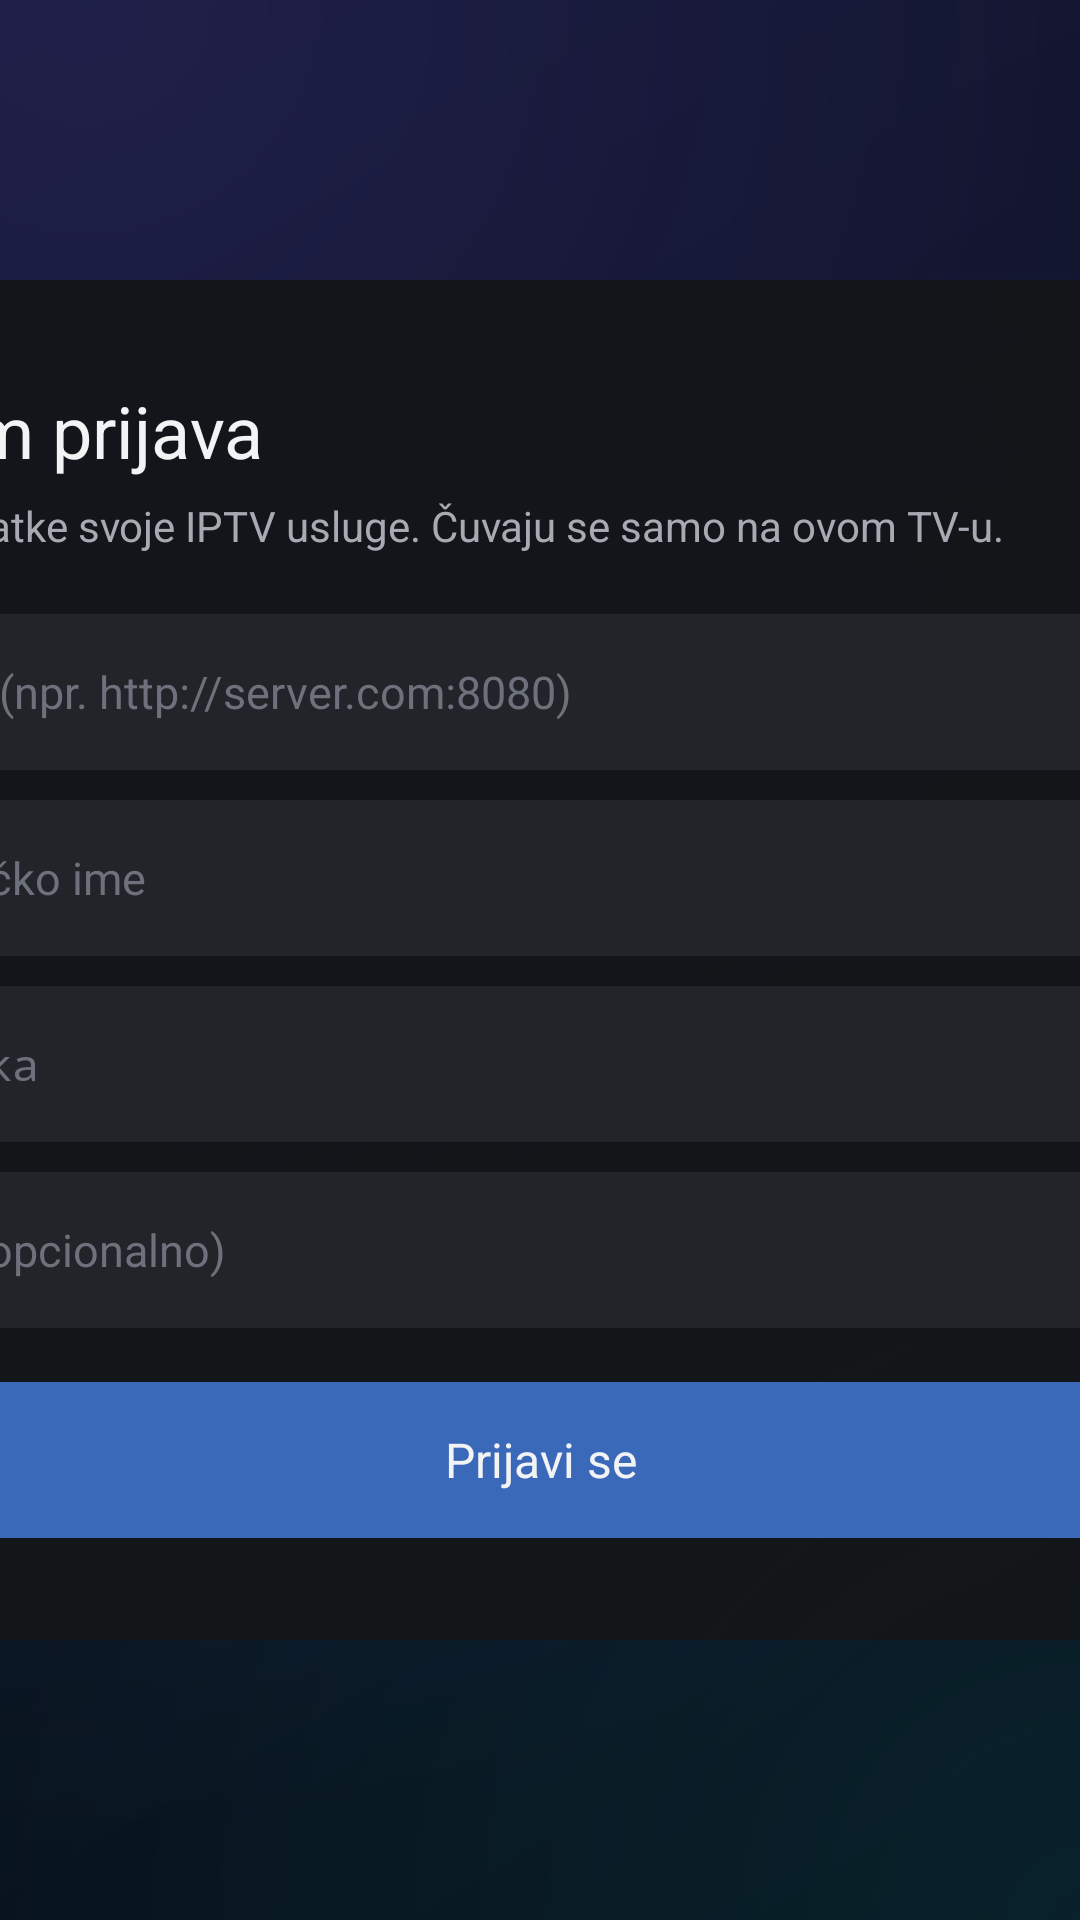

Android layout source for this screen:
<!-- AndroidManifest.xml: application theme Theme.Lumen -->
<!-- res/layout/activity_xtream.xml -->
<?xml version="1.0" encoding="utf-8"?>
<FrameLayout xmlns:android="http://schemas.android.com/apk/res/android"
    android:layout_width="match_parent"
    android:layout_height="match_parent">

    <ScrollView
        android:layout_width="560dp"
        android:layout_height="wrap_content"
        android:layout_gravity="center"
        android:scrollbars="none">

        <LinearLayout
            android:layout_width="match_parent"
            android:layout_height="wrap_content"
            android:background="@drawable/bg_panel"
            android:orientation="vertical"
            android:padding="34dp">

            <TextView
                android:id="@+id/form_title"
                android:layout_width="wrap_content"
                android:layout_height="wrap_content"
                android:tag="bold"
                android:text="Xtream prijava"
                android:textColor="@color/text"
                android:textSize="24sp" />

            <TextView
                android:id="@+id/form_sub"
                android:layout_width="match_parent"
                android:layout_height="wrap_content"
                android:layout_marginTop="6dp"
                android:lineSpacingExtra="2dp"
                android:text="Unesi podatke svoje IPTV usluge. Čuvaju se samo na ovom TV-u."
                android:textColor="@color/text_2"
                android:textSize="14sp" />

            <EditText
                android:id="@+id/in_host"
                android:layout_width="match_parent"
                android:layout_height="52dp"
                android:layout_marginTop="20dp"
                android:background="@drawable/bg_input"
                android:hint="Server  (npr. http://server.com:8080)"
                android:imeOptions="actionNext|flagNoExtractUi"
                android:inputType="textUri"
                android:maxLines="1"
                android:paddingStart="16dp"
                android:paddingEnd="16dp"
                android:textColor="@color/text"
                android:textColorHint="@color/text_3"
                android:textSize="15sp" />

            <EditText
                android:id="@+id/in_user"
                android:layout_width="match_parent"
                android:layout_height="52dp"
                android:layout_marginTop="10dp"
                android:background="@drawable/bg_input"
                android:hint="Korisničko ime"
                android:imeOptions="actionNext|flagNoExtractUi"
                android:inputType="text"
                android:maxLines="1"
                android:paddingStart="16dp"
                android:paddingEnd="16dp"
                android:textColor="@color/text"
                android:textColorHint="@color/text_3"
                android:textSize="15sp" />

            <EditText
                android:id="@+id/in_pass"
                android:layout_width="match_parent"
                android:layout_height="52dp"
                android:layout_marginTop="10dp"
                android:background="@drawable/bg_input"
                android:hint="Lozinka"
                android:imeOptions="actionNext|flagNoExtractUi"
                android:inputType="textPassword"
                android:maxLines="1"
                android:paddingStart="16dp"
                android:paddingEnd="16dp"
                android:textColor="@color/text"
                android:textColorHint="@color/text_3"
                android:textSize="15sp" />

            <EditText
                android:id="@+id/in_name"
                android:layout_width="match_parent"
                android:layout_height="52dp"
                android:layout_marginTop="10dp"
                android:background="@drawable/bg_input"
                android:hint="Naziv (opcionalno)"
                android:imeOptions="actionDone|flagNoExtractUi"
                android:inputType="text"
                android:maxLines="1"
                android:paddingStart="16dp"
                android:paddingEnd="16dp"
                android:textColor="@color/text"
                android:textColorHint="@color/text_3"
                android:textSize="15sp" />

            <TextView
                android:id="@+id/btn_login"
                android:layout_width="match_parent"
                android:layout_height="52dp"
                android:layout_marginTop="18dp"
                android:background="@drawable/bg_button_primary"
                android:clickable="true"
                android:focusable="true"
                android:gravity="center"
                android:tag="semibold"
                android:text="Prijavi se"
                android:textColor="@color/text"
                android:textSize="16sp" />
        </LinearLayout>
    </ScrollView>
</FrameLayout>
<!-- resources referenced by this layout -->
<resources>
  <color name="text">#F2F3F5</color>
  <color name="text_2">#A6AAB2</color>
  <color name="text_3">#6C717B</color>
  <!-- drawable bg_button_primary (drawable) -->
  <?xml version="1.0" encoding="utf-8"?>
  <selector xmlns:android="http://schemas.android.com/apk/res/android">
      <item android:state_focused="true">
          <shape android:shape="rectangle">
              <corners android:radius="23dp" />
              <solid android:color="@color/accent" />
              <stroke android:width="2dp" android:color="@color/focus" />
          </shape>
      </item>
      <item>
          <shape android:shape="rectangle">
              <corners android:radius="23dp" />
              <solid android:color="#B34C8DFF" />
          </shape>
      </item>
  </selector>
  <!-- drawable bg_input (drawable) -->
  <?xml version="1.0" encoding="utf-8"?>
  <selector xmlns:android="http://schemas.android.com/apk/res/android">
      <item android:state_focused="true">
          <shape android:shape="rectangle">
              <corners android:radius="12dp" />
              <solid android:color="@color/surface_2" />
              <stroke android:width="2dp" android:color="@color/focus" />
          </shape>
      </item>
      <item>
          <shape android:shape="rectangle">
              <corners android:radius="12dp" />
              <solid android:color="@color/surface_2" />
          </shape>
      </item>
  </selector>
  <!-- drawable bg_panel (drawable) -->
  <?xml version="1.0" encoding="utf-8"?>
  <shape xmlns:android="http://schemas.android.com/apk/res/android" android:shape="rectangle">
      <corners android:radius="18dp" />
      <solid android:color="#F2151619" />
  </shape>
  <style name="Theme.Lumen" parent="@android:style/Theme.Material.NoActionBar.Fullscreen">
          <item name="android:windowBackground">@drawable/bg_app</item>
          <item name="android:colorPrimary">@color/accent</item>
          <item name="android:colorPrimaryDark">@color/bg_deep</item>
          <item name="android:colorAccent">@color/accent</item>
          <item name="android:textColorPrimary">@color/text</item>
          <item name="android:textColorSecondary">@color/text_2</item>
          <item name="android:textColorHint">@color/text_3</item>
          <item name="android:windowContentOverlay">@null</item>
          <item name="android:windowNoTitle">true</item>
          <item name="android:colorBackground">@color/bg</item>
      </style>
  <color name="accent">#4C8DFF</color>
  <color name="focus">#FFFFFF</color>
  <color name="surface_2">#222429</color>
  <!-- drawable bg_app (drawable) -->
  <?xml version="1.0" encoding="utf-8"?>
  <layer-list xmlns:android="http://schemas.android.com/apk/res/android">
      <item>
          <shape android:shape="rectangle">
              <gradient android:angle="315" android:startColor="#0B1222" android:centerColor="#080D19" android:endColor="#05080F" />
          </shape>
      </item>
      <item>
          <shape android:shape="rectangle">
              <gradient android:type="radial" android:centerX="0.08" android:centerY="0.0"
                  android:gradientRadius="620dp" android:startColor="#2E7C5CFF" android:endColor="#007C5CFF" />
          </shape>
      </item>
      <item>
          <shape android:shape="rectangle">
              <gradient android:type="radial" android:centerX="1.0" android:centerY="1.0"
                  android:gradientRadius="560dp" android:startColor="#1F22D3EE" android:endColor="#0022D3EE" />
          </shape>
      </item>
  </layer-list>
  <color name="bg_deep">#0B0C0E</color>
  <color name="bg">#111215</color>
</resources>
